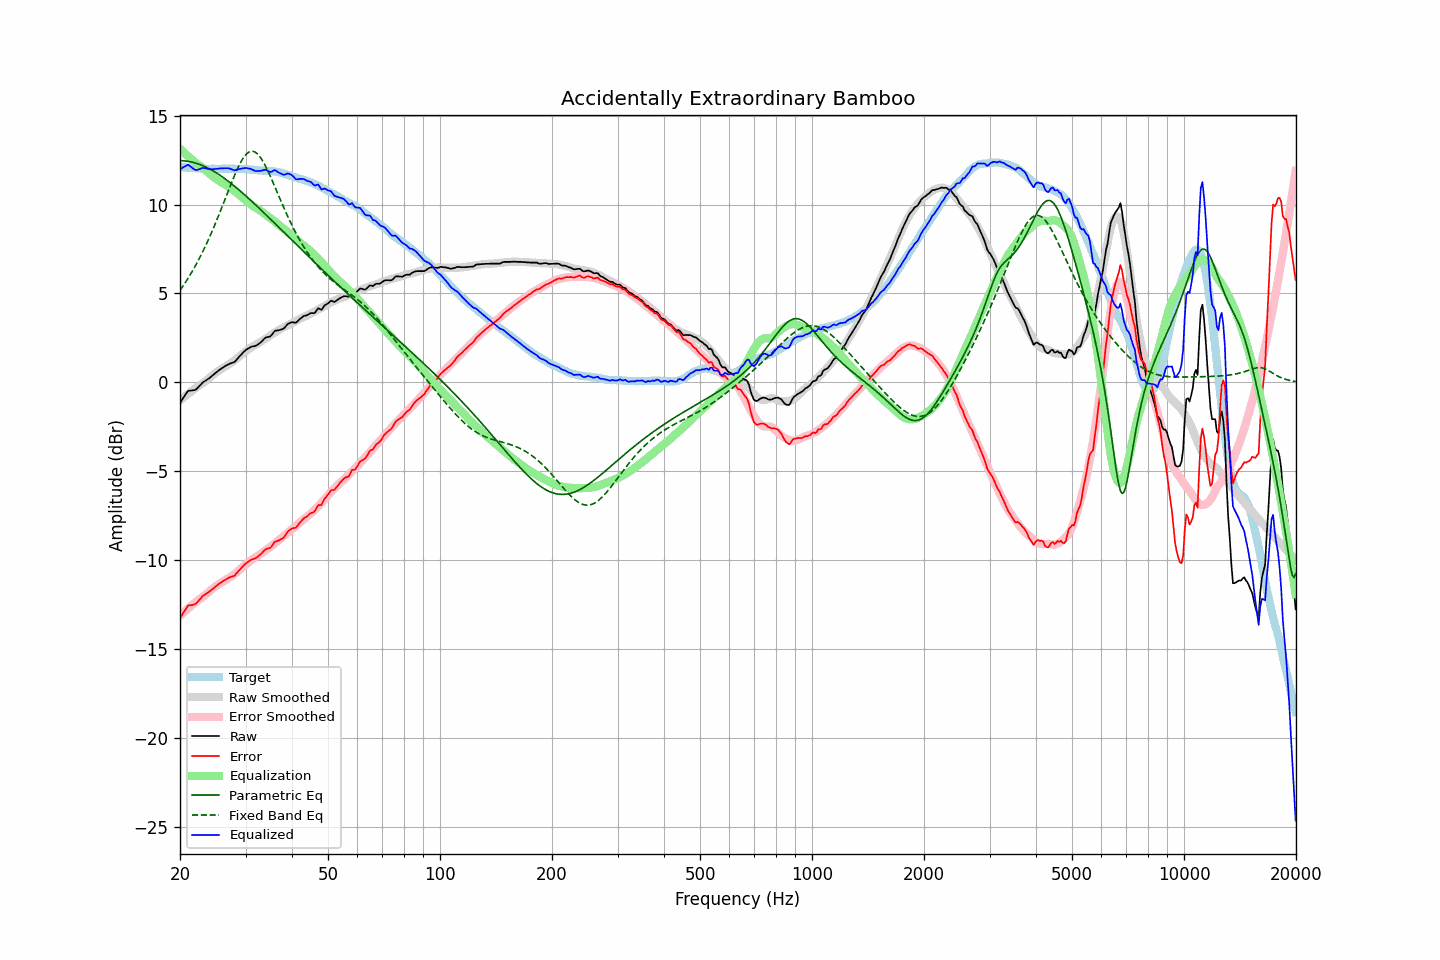

Data behind this chart, as committed beside it:
frequency, raw, error, smoothed, error_smoothed, equalization, parametric_eq, fixed_band_eq, equalized_raw, equalized_smoothed, target
20.00, -1.15, -13.27, -1.02, -13.13, 13.13, 12.46, 5.17, 11.98, 12.12, 12.11
20.20, -1.01, -13.12, -0.94, -13.05, 13.05, 12.46, 5.30, 12.03, 12.11, 12.10
20.40, -0.87, -12.96, -0.87, -12.96, 12.96, 12.46, 5.43, 12.09, 12.10, 12.09
20.61, -0.74, -12.83, -0.79, -12.88, 12.88, 12.45, 5.57, 12.14, 12.09, 12.09
20.81, -0.60, -12.67, -0.72, -12.80, 12.80, 12.44, 5.71, 12.19, 12.08, 12.07
21.02, -0.47, -12.54, -0.65, -12.72, 12.72, 12.43, 5.85, 12.24, 12.07, 12.07
21.23, -0.46, -12.52, -0.57, -12.64, 12.64, 12.41, 6.00, 12.17, 12.06, 12.06
21.44, -0.45, -12.52, -0.50, -12.56, 12.56, 12.39, 6.15, 12.10, 12.05, 12.07
21.66, -0.44, -12.50, -0.43, -12.48, 12.48, 12.37, 6.30, 12.03, 12.05, 12.06
21.87, -0.43, -12.48, -0.36, -12.40, 12.40, 12.35, 6.46, 11.97, 12.04, 12.05
22.09, -0.39, -12.43, -0.29, -12.33, 12.33, 12.32, 6.63, 11.93, 12.03, 12.03
22.31, -0.30, -12.34, -0.22, -12.25, 12.25, 12.29, 6.79, 11.95, 12.03, 12.03
22.54, -0.21, -12.23, -0.17, -12.19, 12.19, 12.26, 6.97, 11.99, 12.02, 12.02
22.76, -0.11, -12.13, -0.11, -12.13, 12.13, 12.23, 7.14, 12.02, 12.02, 12.02
22.99, -0.01, -12.02, -0.06, -12.07, 12.07, 12.19, 7.32, 12.06, 12.02, 12.01
23.22, 0.05, -11.95, 0.01, -12.00, 12.00, 12.15, 7.51, 12.05, 12.01, 12.00
23.45, 0.11, -11.90, 0.08, -11.93, 11.93, 12.11, 7.70, 12.04, 12.01, 12.01
23.69, 0.17, -11.83, 0.16, -11.85, 11.85, 12.07, 7.89, 12.01, 12.01, 12.00
23.92, 0.23, -11.77, 0.24, -11.77, 11.77, 12.02, 8.09, 11.99, 12.00, 12.00
24.16, 0.30, -11.71, 0.31, -11.69, 11.69, 11.97, 8.30, 11.99, 12.00, 12.00
24.40, 0.38, -11.63, 0.39, -11.61, 11.61, 11.92, 8.50, 11.99, 12.00, 12.01
24.65, 0.45, -11.57, 0.46, -11.54, 11.54, 11.87, 8.72, 11.99, 12.00, 12.01
24.89, 0.53, -11.48, 0.53, -11.47, 11.47, 11.81, 8.93, 12.00, 12.01, 12.01
25.14, 0.60, -11.41, 0.60, -11.41, 11.41, 11.76, 9.15, 12.01, 12.01, 12.01
25.39, 0.67, -11.34, 0.66, -11.35, 11.35, 11.70, 9.38, 12.02, 12.01, 12.01
25.65, 0.74, -11.27, 0.72, -11.29, 11.29, 11.64, 9.60, 12.03, 12.01, 12.00
25.91, 0.79, -11.22, 0.77, -11.24, 11.24, 11.58, 9.83, 12.03, 12.01, 12.01
26.16, 0.86, -11.16, 0.83, -11.18, 11.18, 11.51, 10.06, 12.04, 12.01, 12.02
26.43, 0.92, -11.10, 0.88, -11.13, 11.13, 11.45, 10.29, 12.05, 12.01, 12.02
26.69, 0.97, -11.05, 0.94, -11.08, 11.08, 11.38, 10.53, 12.04, 12.01, 12.02
26.96, 1.02, -11.00, 0.99, -11.02, 11.02, 11.31, 10.76, 12.03, 12.01, 12.01
27.23, 1.06, -10.96, 1.05, -10.96, 10.96, 11.24, 10.99, 12.02, 12.01, 12.01
27.50, 1.09, -10.92, 1.11, -10.90, 10.90, 11.17, 11.22, 11.98, 12.01, 12.01
27.77, 1.12, -10.90, 1.18, -10.83, 10.83, 11.10, 11.44, 11.95, 12.01, 12.02
28.05, 1.16, -10.86, 1.25, -10.76, 10.76, 11.03, 11.65, 11.92, 12.01, 12.01
28.33, 1.26, -10.74, 1.32, -10.69, 10.69, 10.95, 11.86, 11.95, 12.01, 12.00
28.62, 1.35, -10.64, 1.40, -10.61, 10.61, 10.88, 12.06, 11.97, 12.01, 12.00
28.90, 1.47, -10.54, 1.47, -10.53, 10.53, 10.80, 12.24, 12.00, 12.00, 12.00
29.19, 1.56, -10.45, 1.55, -10.45, 10.45, 10.72, 12.41, 12.01, 12.00, 12.00
29.48, 1.66, -10.34, 1.62, -10.38, 10.38, 10.64, 12.56, 12.03, 12.00, 12.00
29.78, 1.75, -10.25, 1.69, -10.30, 10.30, 10.56, 12.69, 12.05, 11.99, 11.99
30.08, 1.82, -10.18, 1.76, -10.23, 10.23, 10.48, 12.80, 12.05, 11.99, 12.00
30.38, 1.89, -10.10, 1.82, -10.16, 10.16, 10.40, 12.89, 12.04, 11.98, 11.99
30.68, 1.94, -10.04, 1.89, -10.08, 10.08, 10.32, 12.95, 12.02, 11.97, 11.97
30.99, 2.00, -9.97, 1.96, -10.01, 10.01, 10.23, 12.99, 12.01, 11.97, 11.97
31.30, 2.02, -9.94, 2.02, -9.94, 9.94, 10.15, 12.99, 11.96, 11.96, 11.96
31.61, 2.04, -9.92, 2.07, -9.88, 9.88, 10.07, 12.98, 11.92, 11.95, 11.95
31.93, 2.06, -9.88, 2.12, -9.83, 9.83, 9.98, 12.93, 11.88, 11.94, 11.94
32.24, 2.11, -9.83, 2.16, -9.77, 9.77, 9.90, 12.86, 11.88, 11.94, 11.93
32.57, 2.17, -9.75, 2.21, -9.71, 9.71, 9.81, 12.77, 11.88, 11.93, 11.92
32.89, 2.24, -9.68, 2.27, -9.65, 9.65, 9.73, 12.65, 11.89, 11.92, 11.91
33.22, 2.32, -9.59, 2.33, -9.59, 9.59, 9.64, 12.52, 11.90, 11.91, 11.91
33.55, 2.42, -9.49, 2.39, -9.52, 9.52, 9.55, 12.36, 11.94, 11.91, 11.90
33.89, 2.51, -9.40, 2.45, -9.45, 9.45, 9.47, 12.20, 11.96, 11.90, 11.91
34.23, 2.55, -9.35, 2.51, -9.38, 9.38, 9.38, 12.02, 11.93, 11.90, 11.89
34.57, 2.56, -9.33, 2.57, -9.32, 9.32, 9.29, 11.83, 11.87, 11.89, 11.89
34.92, 2.58, -9.30, 2.63, -9.25, 9.25, 9.20, 11.63, 11.83, 11.88, 11.88
35.27, 2.66, -9.22, 2.69, -9.18, 9.18, 9.12, 11.42, 11.85, 11.87, 11.88
35.62, 2.79, -9.08, 2.75, -9.11, 9.11, 9.03, 11.21, 11.90, 11.86, 11.87
35.97, 2.90, -8.96, 2.81, -9.04, 9.04, 8.94, 11.00, 11.94, 11.85, 11.86
... 635 more rows
